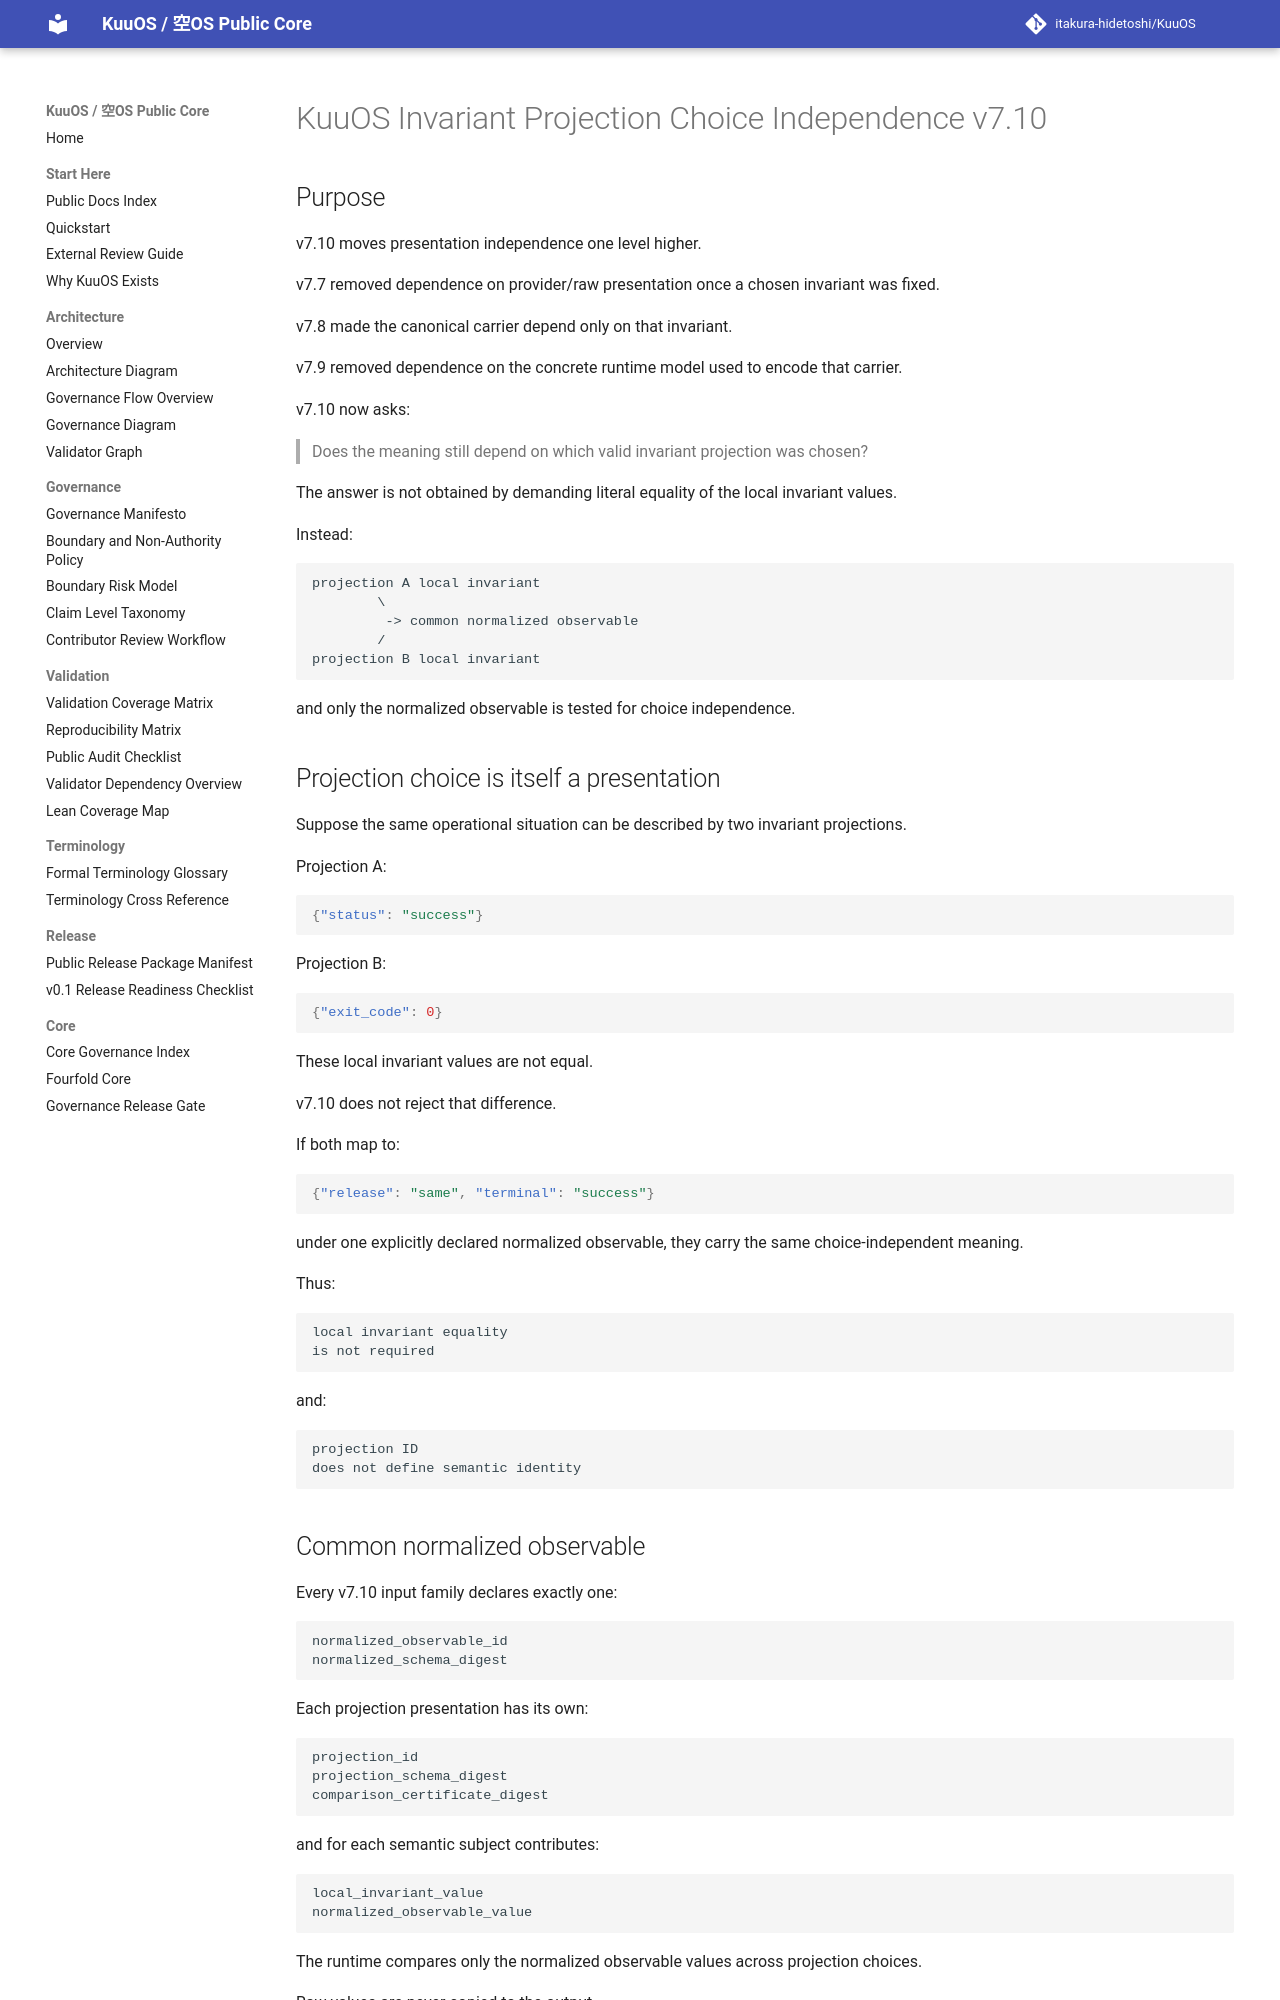

repository: itakura-hidetoshi/KuuOS · page: KUUOS_INVARIANT_PROJECTION_CHOICE_INDEPENDENCE_v7_10/index.html · generator: mkdocs

# KuuOS Invariant Projection Choice Independence v7.10

## Purpose

v7.10 moves presentation independence one level higher.

v7.7 removed dependence on provider/raw presentation once a chosen invariant was fixed.

v7.8 made the canonical carrier depend only on that invariant.

v7.9 removed dependence on the concrete runtime model used to encode that carrier.

v7.10 now asks:

> Does the meaning still depend on which valid invariant projection was chosen?

The answer is not obtained by demanding literal equality of the local invariant values.

Instead:

```text
projection A local invariant
        \
         -> common normalized observable
        /
projection B local invariant
```

and only the normalized observable is tested for choice independence.

## Projection choice is itself a presentation

Suppose the same operational situation can be described by two invariant projections.

Projection A:

```json
{"status": "success"}
```

Projection B:

```json
{"exit_code": 0}
```

These local invariant values are not equal.

v7.10 does not reject that difference.

If both map to:

```json
{"release": "same", "terminal": "success"}
```

under one explicitly declared normalized observable, they carry the same choice-independent meaning.

Thus:

```text
local invariant equality
is not required
```

and:

```text
projection ID
does not define semantic identity
```

## Common normalized observable

Every v7.10 input family declares exactly one:

```text
normalized_observable_id
normalized_schema_digest
```

Each projection presentation has its own:

```text
projection_id
projection_schema_digest
comparison_certificate_digest
```

and for each semantic subject contributes:

```text
local_invariant_value
normalized_observable_value
```

The runtime compares only the normalized observable values across projection choices.

Raw values are never copied to the output.
